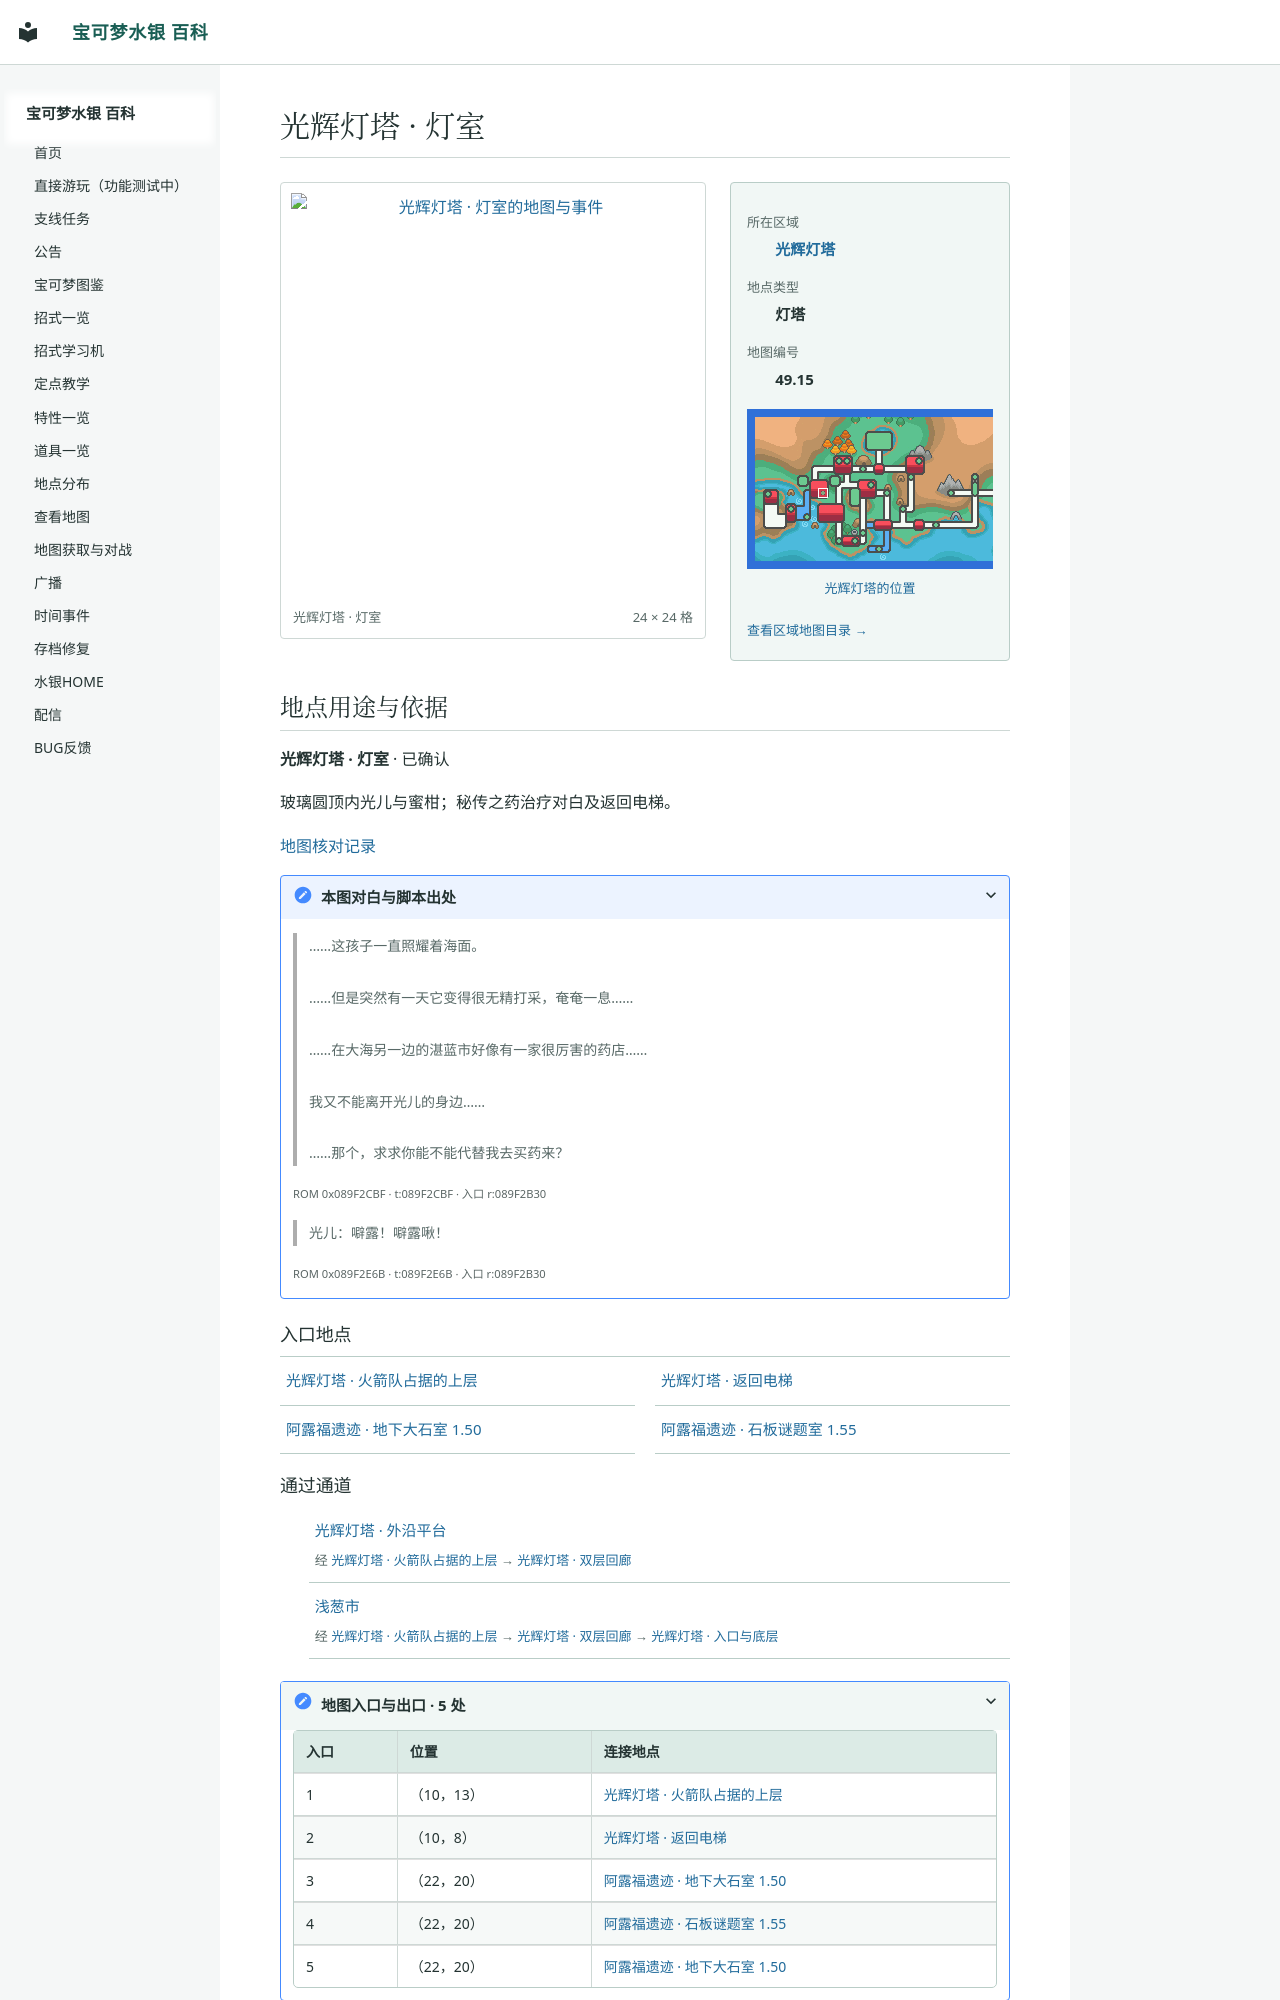

repository: Sum-Light/azoth-wiki · page: locations/map_49_15/index.html · generator: mkdocs

# 光辉灯塔 · 灯室

<!-- location-atlas:start -->

<div class="loc-profile" data-location-map="49.15">
<div class="loc-profile-layout">
<div class="loc-main-map">
<a class="loc-image-link" href="../../locations/atlas/maps/map_49_15.png" target="_blank" rel="noopener">
<img src="../../locations/atlas/maps/map_49_15.png" alt="光辉灯塔 · 灯室的地图与事件" loading="lazy" width="384" height="384"></a>
<div class="loc-map-caption"><span>光辉灯塔 · 灯室</span><span>24 × 24 格</span></div>
</div>
<aside class="loc-facts">
<dl><dt>所在区域</dt><dd><a href="../atlas/?sec=186">光辉灯塔</a></dd><dt>地点类型</dt><dd>灯塔</dd><dt>地图编号</dt><dd>49.15</dd></dl>
<a class="loc-world-preview" href="../atlas/?sec=186" aria-label="光辉灯塔在大地图上的位置">
<span class="loc-world-canvas"><img src="../worldmap.png" alt="世界地图" loading="lazy">
<span class="loc-world-mark" style="left:17.1732%;top:31.2125%;width:1.5629%;height:3.1250%"></span>
</span></a>
<a class="loc-world-label" href="../atlas/?sec=186">光辉灯塔的位置</a>
<a class="loc-atlas-return" href="../atlas/?sec=186">查看区域地图目录 &rarr;</a>
</aside>
</div>
<section class="loc-identity" aria-labelledby="map-identity">
<h2 id="map-identity">地点用途与依据</h2>
<p><strong>光辉灯塔 · 灯室</strong> · 已确认</p>
<p>玻璃圆顶内光儿与蜜柑；秘传之药治疗对白及返回电梯。</p>
<a href="../map_review/">地图核对记录</a>
<details><summary>本图对白与脚本出处</summary>
<blockquote><p>……这孩子一直照耀着海面。<br><br>……但是突然有一天它变得很无精打采，奄奄一息……<br><br>……在大海另一边的湛蓝市好像有一家很厉害的药店……<br><br>我又不能离开光儿的身边……<br><br>……那个，求求你能不能代替我去买药来？</p></blockquote>
<p><small>ROM 0x089F2CBF · t:089F2CBF · 入口 r:089F2B30</small></p>
<blockquote><p>光儿：噼露！噼露啾！</p></blockquote>
<p><small>ROM 0x089F2E6B · t:089F2E6B · 入口 r:089F2B30</small></p>
</details>
</section>
<h3>入口地点</h3>
<nav class="loc-neighbors" aria-label="出入口连接地点">
<div><a href="../map_49_14/">光辉灯塔 · 火箭队占据的上层</a></div>
<div><a href="../map_49_19/">光辉灯塔 · 返回电梯</a></div>
<div><a href="../map_1_50/">阿露福遗迹 · 地下大石室 1.50</a></div>
<div><a href="../map_1_55/">阿露福遗迹 · 石板谜题室 1.55</a></div>
</nav>
<h3>通过通道</h3>
<ul class="loc-passages">
<li><a href="../map_49_16/">光辉灯塔 · 外沿平台</a><span>经 <a href="../map_49_14/">光辉灯塔 · 火箭队占据的上层</a> &rarr; <a href="../map_49_13/">光辉灯塔 · 双层回廊</a></span></li>
<li><a href="../map_3_72/">浅葱市</a><span>经 <a href="../map_49_14/">光辉灯塔 · 火箭队占据的上层</a> &rarr; <a href="../map_49_13/">光辉灯塔 · 双层回廊</a> &rarr; <a href="../map_49_12/">光辉灯塔 · 入口与底层</a></span></li>
</ul>
<details class="loc-entrances"><summary>地图入口与出口 · 5 处</summary>
<div class="loc-table-scroll"><table><thead><tr><th>入口</th><th>位置</th><th>连接地点</th></tr></thead><tbody>
<tr><td>1</td><td>（10，13）</td><td><a href="../map_49_14/">光辉灯塔 · 火箭队占据的上层</a></td></tr>
<tr><td>2</td><td>（10，8）</td><td><a href="../map_49_19/">光辉灯塔 · 返回电梯</a></td></tr>
<tr><td>3</td><td>（22，20）</td><td><a href="../map_1_50/">阿露福遗迹 · 地下大石室 1.50</a></td></tr>
<tr><td>4</td><td>（22，20）</td><td><a href="../map_1_55/">阿露
